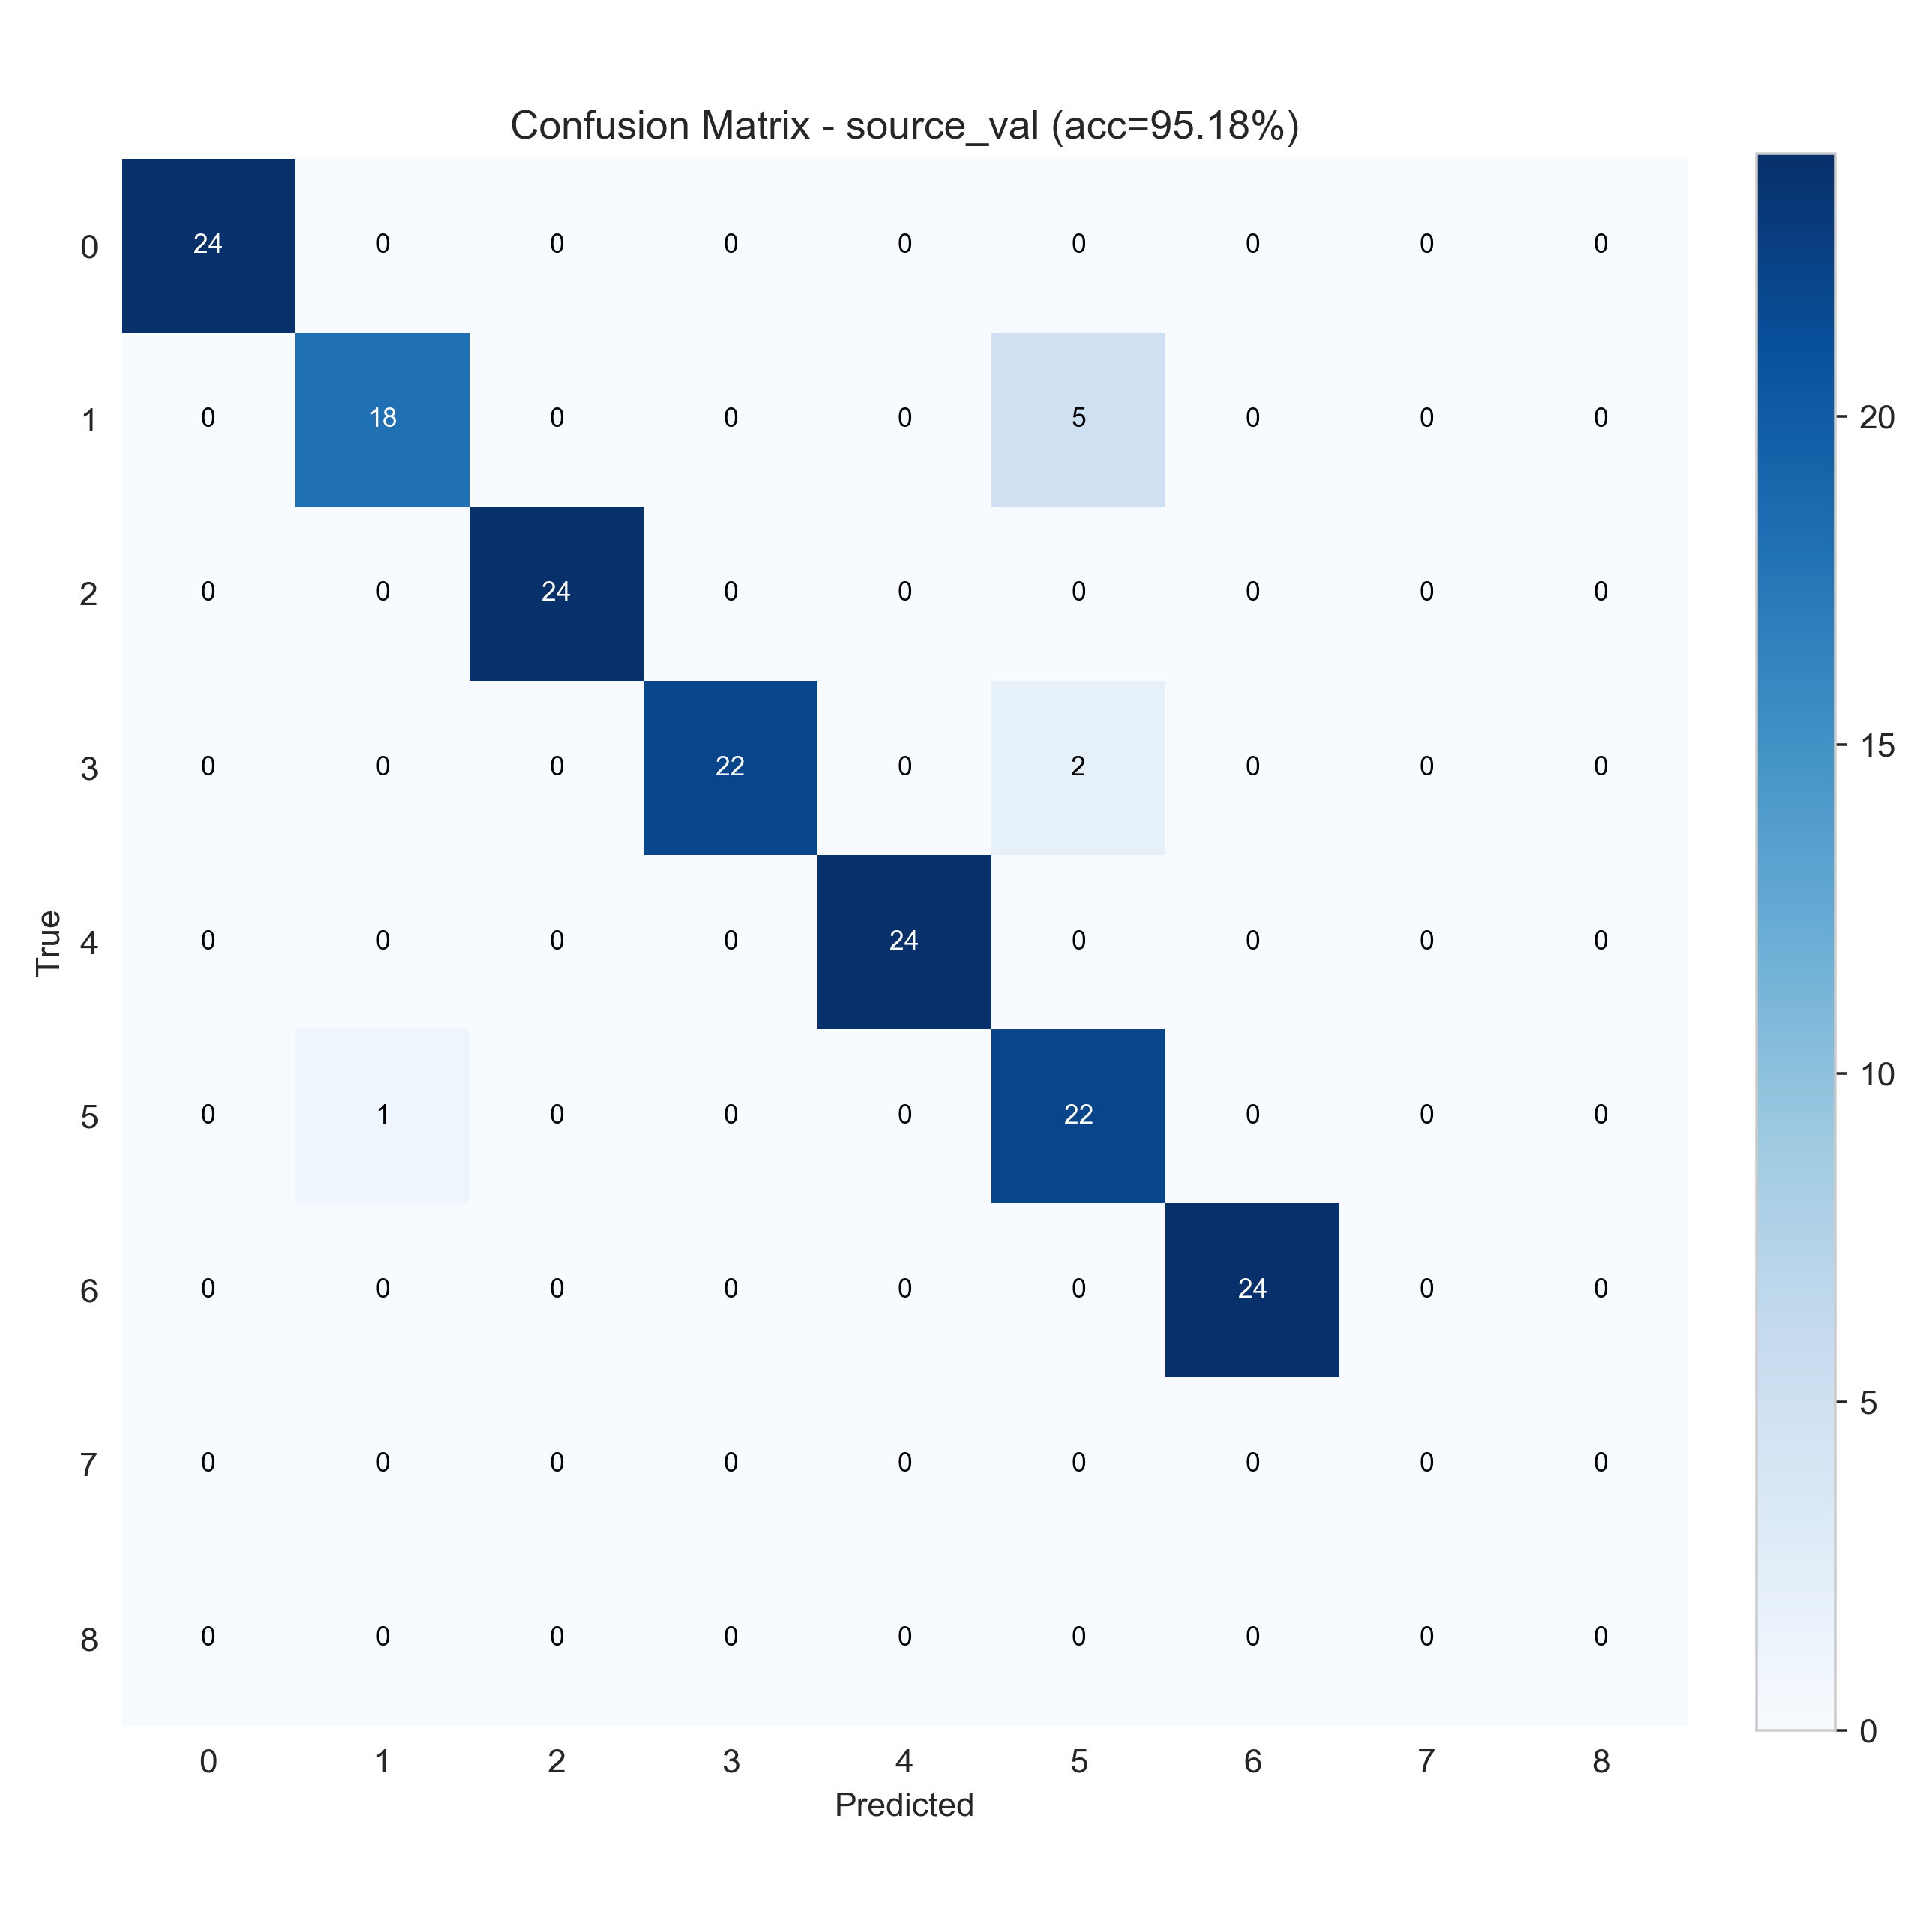

The file beside this chart, header and first rows:
24, 0, 0, 0, 0, 0, 0, 0, 0
0, 18, 0, 0, 0, 5, 0, 0, 0
0, 0, 24, 0, 0, 0, 0, 0, 0
0, 0, 0, 22, 0, 2, 0, 0, 0
0, 0, 0, 0, 24, 0, 0, 0, 0
0, 1, 0, 0, 0, 22, 0, 0, 0
0, 0, 0, 0, 0, 0, 24, 0, 0
0, 0, 0, 0, 0, 0, 0, 0, 0
0, 0, 0, 0, 0, 0, 0, 0, 0
